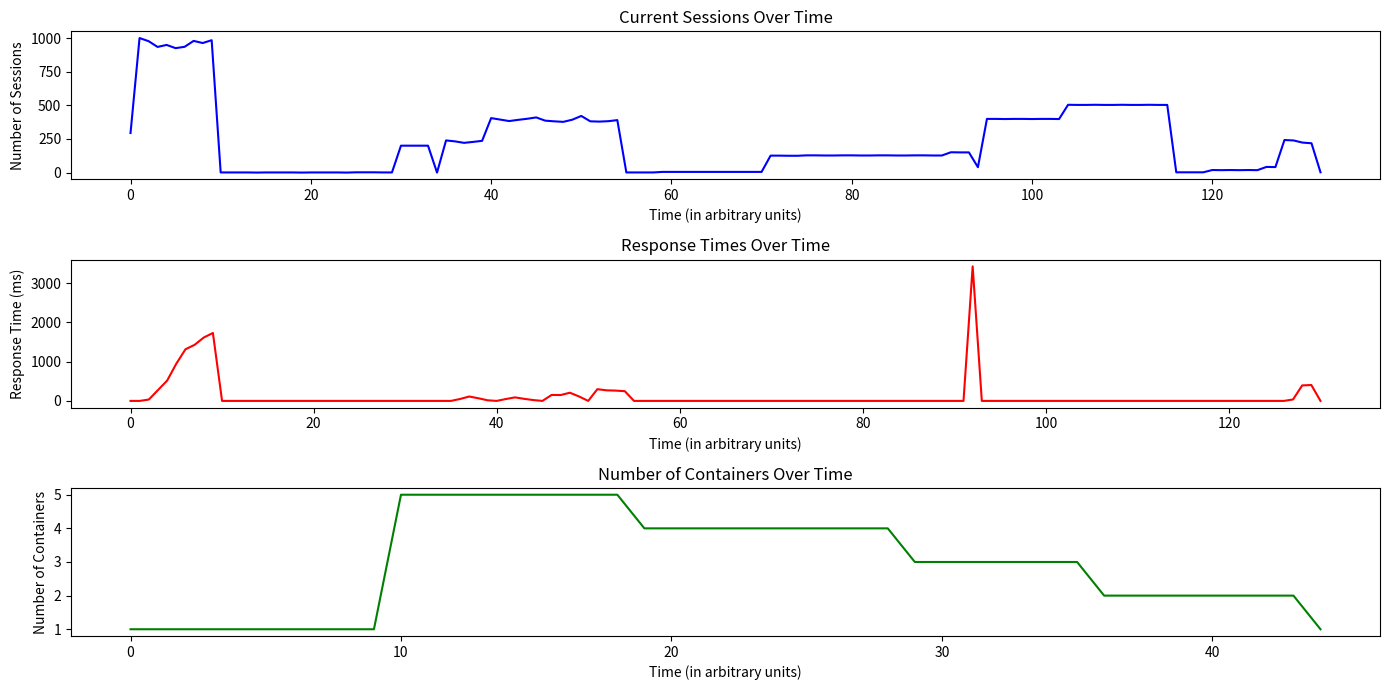

Reproduce this figure in Python.
import matplotlib.pyplot as plt

# Sample data
current_sessions = [294, 1000, 977, 934, 949, 925, 935, 979, 963, 984, 1, 1, 1, 1, 0, 1, 1, 1, 1, 0, 1, 1, 1, 1, 0, 2, 2, 2, 1, 1, 200, 200, 200, 200, 0, 239, 232, 221, 228, 236, 405, 394, 383, 392, 400, 410, 386, 381, 377, 393, 421, 381, 379, 382, 390, 1, 1, 1, 1, 5, 5, 5, 5, 5, 5, 5, 5, 5, 5, 5, 5, 126, 126, 125, 125, 128, 128, 127, 127, 128, 128, 127, 127, 128, 128, 127, 127, 128, 128, 127, 127, 151, 150, 150, 40, 399, 399, 398, 399, 399, 398, 399, 399, 398, 504, 503, 503, 504, 503, 503, 504, 503, 503, 504, 503, 503, 2, 2, 2, 2, 19, 18, 19, 18, 19, 18, 42, 41, 242, 239, 223, 218, 2]
response_times = [0, 0, 35, 277, 518, 949, 1316, 1430, 1616, 1732, 0, 0, 0, 0, 0, 0, 0, 0, 0, 0, 0, 0, 0, 0, 0, 0, 0, 0, 0, 0, 0, 0, 0, 0, 0, 0, 49, 112, 68, 16, 0, 48, 90, 53, 22, 0, 152, 150, 209, 113, 0, 299, 270, 263, 248, 0, 0, 0, 0, 0, 0, 0, 0, 0, 0, 0, 0, 0, 0, 0, 0, 0, 0, 0, 0, 0, 0, 0, 0, 0, 0, 0, 0, 0, 0, 0, 0, 0, 0, 0, 0, 0, 3430, 0, 0, 0, 0, 0, 0, 0, 0, 0, 0, 0, 0, 0, 0, 0, 0, 0, 0, 0, 0, 0, 0, 0, 0, 0, 0, 0, 0, 0, 0, 0, 0, 0, 0, 37, 395, 405, 0]
containers = [1, 1, 1, 1, 1, 1, 1, 1, 1, 1, 5, 5, 5, 5, 5, 5, 5, 5, 5, 4, 4, 4, 4, 4, 4, 4, 4, 4, 4, 3, 3, 3, 3, 3, 3, 3, 2, 2, 2, 2, 2, 2, 2, 2, 1]

# Plotting
plt.figure(figsize=(14, 7))

# Current Sessions Plot
plt.subplot(3, 1, 1)  # 3 rows, 1 column, 1st subplot
plt.plot(current_sessions, label='Current Sessions', color='blue')
plt.title('Current Sessions Over Time')
plt.xlabel('Time (in arbitrary units)')
plt.ylabel('Number of Sessions')

# Response Times Plot
plt.subplot(3, 1, 2)
plt.plot(response_times, label='Response Times', color='red')
plt.title('Response Times Over Time')
plt.xlabel('Time (in arbitrary units)')
plt.ylabel('Response Time (ms)')

# Containers Plot
plt.subplot(3, 1, 3)
plt.plot(containers, label='Number of Containers', color='green')
plt.title('Number of Containers Over Time')
plt.xlabel('Time (in arbitrary units)')
plt.ylabel('Number of Containers')

plt.tight_layout()  # Adjust subplots to fit into figure area.
plt.show()

# print("Plot 1: Displays the fluctuation in the number of current sessions, highlighting system load.")
# print("Plot 2: Shows how response times vary, which can indicate the system's ability to handle increased load.")
# print("Plot 3: Illustrates the number of containers utilized over time, reflecting the system's scaling behavior.")